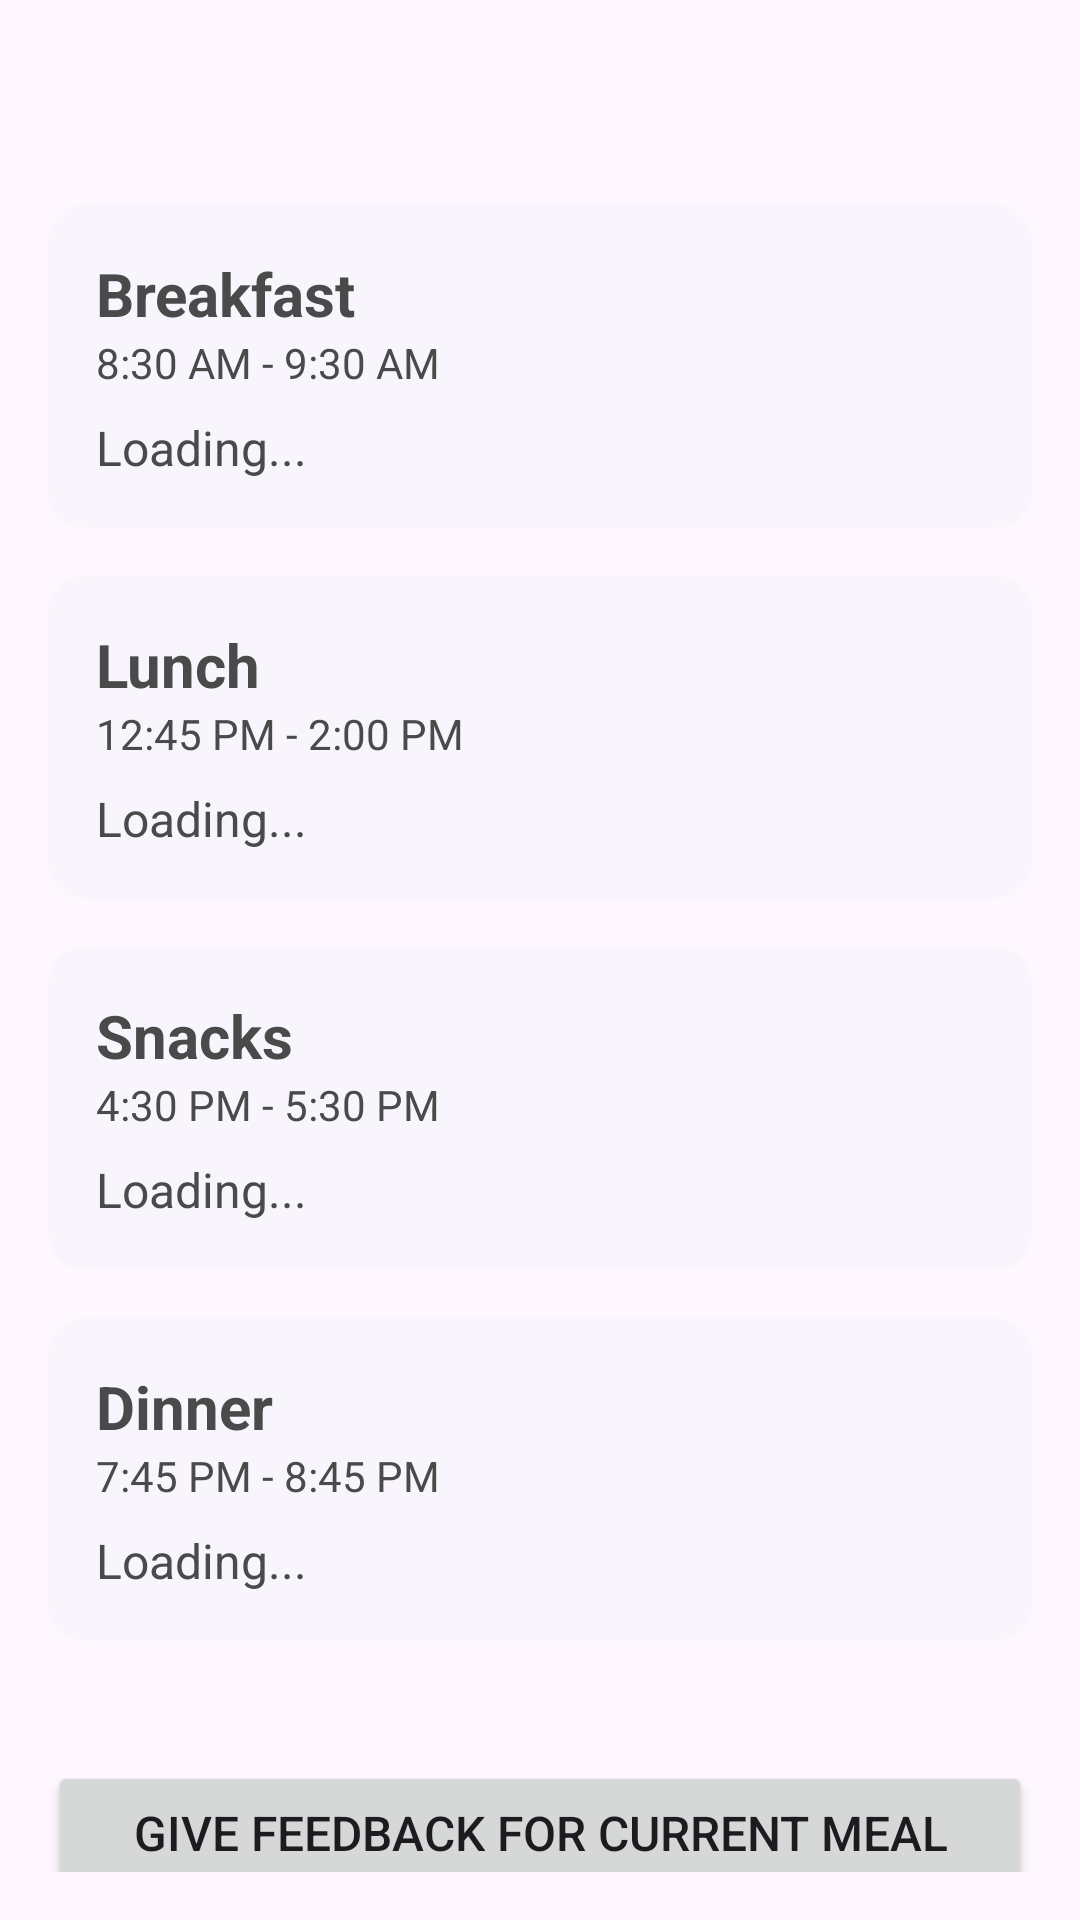

The Android layout XML behind this screen, and the referenced resources:
<!-- AndroidManifest.xml: application theme Theme.HostelFood -->
<!-- res/layout/fragment_home.xml -->
<?xml version="1.0" encoding="utf-8"?>
<ScrollView xmlns:android="http://schemas.android.com/apk/res/android"
    android:layout_width="match_parent"
    android:layout_height="match_parent"
    xmlns:app="http://schemas.android.com/apk/res-auto"
    android:padding="16dp">

    <LinearLayout
        android:layout_width="match_parent"
        android:layout_height="wrap_content"
        android:orientation="vertical">

        <TextView
            android:id="@+id/tvTodayDate"
            android:layout_width="wrap_content"
            android:layout_height="wrap_content"
            android:textSize="24sp"
            android:textStyle="bold"
            android:layout_marginBottom="20dp"/>

        
        <com.google.android.material.card.MaterialCardView
            android:id="@+id/cardBreakfast"
            android:layout_width="match_parent"
            android:layout_height="wrap_content"
            android:layout_marginBottom="16dp"
            app:cardBackgroundColor="@color/card_default"
            app:strokeWidth="0dp">

            <LinearLayout
                android:layout_width="match_parent"
                android:layout_height="wrap_content"
                android:orientation="vertical"
                android:padding="16dp">

                <TextView
                    android:text="Breakfast"
                    android:textStyle="bold"
                    android:textSize="20sp"
                    android:layout_width="match_parent"
                    android:layout_height="wrap_content"
                    android:textColor="@color/text_primary"/>

                <TextView
                    android:id="@+id/tvBreakfastTime"
                    android:text="8:30 AM - 9:30 AM"
                    android:textSize="14sp"
                    android:layout_width="match_parent"
                    android:layout_height="wrap_content"
                    android:layout_marginBottom="8dp"
                    android:textColor="@color/text_primary"/>

                <TextView
                    android:id="@+id/tvBreakfastItems"
                    android:layout_width="match_parent"
                    android:layout_height="wrap_content"
                    android:text="Loading..."
                    android:textSize="16sp"
                    android:textColor="@color/text_primary"/>
            </LinearLayout>
        </com.google.android.material.card.MaterialCardView>

        
        <com.google.android.material.card.MaterialCardView
            android:id="@+id/cardLunch"
            android:layout_width="match_parent"
            android:layout_height="wrap_content"
            android:layout_marginBottom="16dp"
            app:cardBackgroundColor="@color/card_default"
            app:strokeWidth="0dp">

            <LinearLayout
                android:layout_width="match_parent"
                android:layout_height="wrap_content"
                android:orientation="vertical"
                android:padding="16dp">

                <TextView
                    android:text="Lunch"
                    android:textStyle="bold"
                    android:textSize="20sp"
                    android:layout_width="match_parent"
                    android:layout_height="wrap_content"
                    android:textColor="@color/text_primary"/>

                <TextView
                    android:id="@+id/tvLunchTime"
                    android:text="12:45 PM - 2:00 PM"
                    android:textSize="14sp"
                    android:layout_width="match_parent"
                    android:layout_height="wrap_content"
                    android:layout_marginBottom="8dp"
                    android:textColor="@color/text_primary"/>

                <TextView
                    android:id="@+id/tvLunchItems"
                    android:layout_width="match_parent"
                    android:layout_height="wrap_content"
                    android:text="Loading..."
                    android:textSize="16sp"
                    android:textColor="@color/text_primary"/>
            </LinearLayout>
        </com.google.android.material.card.MaterialCardView>

        
        <com.google.android.material.card.MaterialCardView
            android:id="@+id/cardSnacks"
            android:layout_width="match_parent"
            android:layout_height="wrap_content"
            android:layout_marginBottom="16dp"
            app:cardBackgroundColor="@color/card_default"
            app:strokeWidth="0dp">

            <LinearLayout
                android:layout_width="match_parent"
                android:layout_height="wrap_content"
                android:orientation="vertical"
                android:padding="16dp">

                <TextView
                    android:text="Snacks"
                    android:textStyle="bold"
                    android:textSize="20sp"
                    android:layout_width="match_parent"
                    android:layout_height="wrap_content"
                    android:textColor="@color/text_primary"/>

                <TextView
                    android:id="@+id/tvSnacksTime"
                    android:text="4:30 PM - 5:30 PM"
                    android:textSize="14sp"
                    android:layout_width="match_parent"
                    android:layout_height="wrap_content"
                    android:layout_marginBottom="8dp"
                    android:textColor="@color/text_primary"/>

                <TextView
                    android:id="@+id/tvSnacksItems"
                    android:layout_width="match_parent"
                    android:layout_height="wrap_content"
                    android:text="Loading..."
                    android:textSize="16sp"
                    android:textColor="@color/text_primary"/>
            </LinearLayout>
        </com.google.android.material.card.MaterialCardView>

        
        <com.google.android.material.card.MaterialCardView
            android:id="@+id/cardDinner"
            android:layout_width="match_parent"
            android:layout_height="wrap_content"
            android:layout_marginBottom="16dp"
            app:cardBackgroundColor="@color/card_default"
            app:strokeWidth="0dp">

            <LinearLayout
                android:layout_width="match_parent"
                android:layout_height="wrap_content"
                android:orientation="vertical"
                android:padding="16dp">

                <TextView
                    android:text="Dinner"
                    android:textStyle="bold"
                    android:textSize="20sp"
                    android:layout_width="match_parent"
                    android:layout_height="wrap_content"
                    android:textColor="@color/text_primary"/>

                <TextView
                    android:id="@+id/tvDinnerTime"
                    android:text="7:45 PM - 8:45 PM"
                    android:textSize="14sp"
                    android:layout_width="match_parent"
                    android:layout_height="wrap_content"
                    android:layout_marginBottom="8dp"
                    android:textColor="@color/text_primary"/>

                <TextView
                    android:id="@+id/tvDinnerItems"
                    android:layout_width="match_parent"
                    android:layout_height="wrap_content"
                    android:text="Loading..."
                    android:textSize="16sp"
                    android:textColor="@color/text_primary"/>
            </LinearLayout>
        </com.google.android.material.card.MaterialCardView>

        <Button
            android:id="@+id/btnGiveFeedback"
            android:layout_width="match_parent"
            android:layout_height="wrap_content"
            android:text="Give Feedback for Current Meal"
            android:layout_marginTop="24dp"
            android:textSize="16sp"/>
    </LinearLayout>
</ScrollView>
<!-- resources referenced by this layout -->
<resources>
  <color name="card_default">#F8F6FC</color>
  <color name="text_primary">#4A4A4A</color>
  <style name="Theme.HostelFood" parent="Base.Theme.HostelFood" />
  <style name="Base.Theme.HostelFood" parent="Theme.Material3.DayNight.NoActionBar">
          
          
      </style>
</resources>
